Run: headless pygame with SDL's dummy video driver; simulated clock (each Clock.tick advances the game by its frame time, no real sleeping); random seed 0; keys injected as events and as key.get_pressed() state; mouse plan: one left click at the window centre at the start of phase 2, then a move to the lower-right quarter at the start of phase 3.
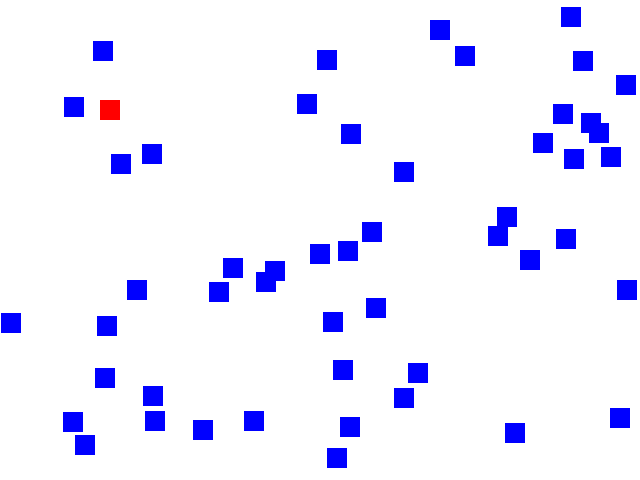
Frame 1 of 4 · flips 1–60 · no input
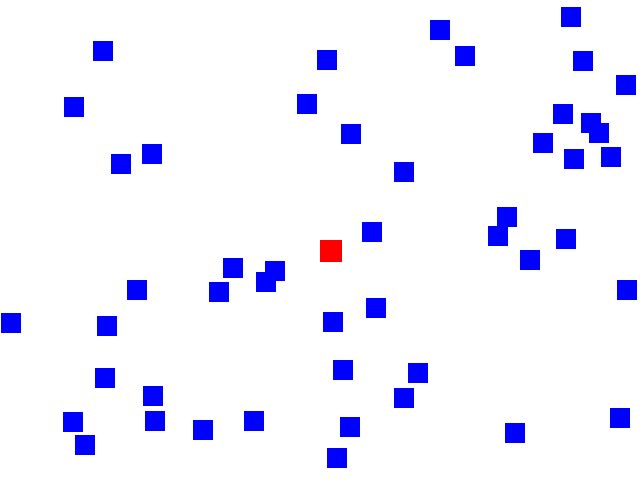
Frame 2 of 4 · flips 61–180 · clicked the window centre · tapped SPACE, RETURN · held RIGHT (→), D
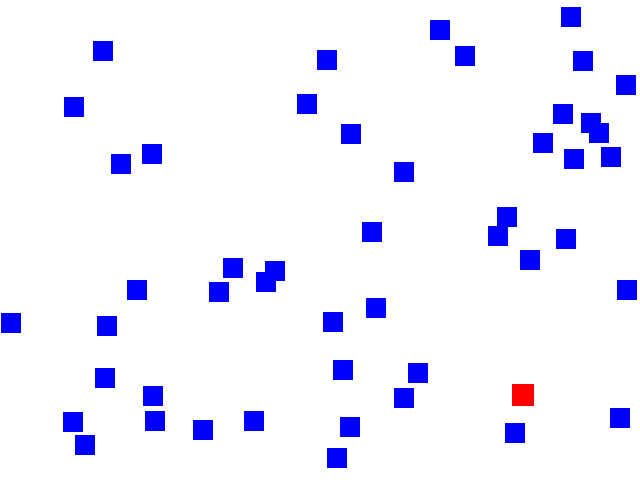
Frame 3 of 4 · flips 181–300 · moved the mouse to the lower-right quarter · held DOWN (↓), S
Frame 4 of 4 · flips 301–420 · held LEFT (←), A, UP (↑), W · screen unchanged from frame 3, image omitted

The pygame program that drew these frames:

import pygame
import random

ANCHO = 640
ALTO = 480
BLANCO = [255,255,255]
NEGRO = [0,0,0]
ROJO = [255,0,0]
VERDE = [0,255,0]
AZUL = [0,0,255]

class Jugador(pygame.sprite.Sprite):
	
	def __init__(self,x,y):
		pygame.sprite.Sprite.__init__(self)
		self.ancho = 20
		self.alto = 20
		self.image=pygame.Surface([self.ancho,self.alto])
		self.image.fill(ROJO)
		self.rect=self.image.get_rect()
		self.rect.x=x
		self.rect.y=y
		self.Aumentar = False
		self.cambiox=0
		self.cambioy=0

	def update(self):
		pass

	def Cambio(self,x,y):
		if self.Aumentar:
			self.ancho+= self.cambiox
			self.alto+= self.cambioy
			self.image= pygame.Surface([self.ancho,self.alto])
			self.rect = self.image.get_rect()
			self.rect.x = x
			self.rect.y = y
			self.image.fill(ROJO)
			self.Aumentar = False

class Enemigo(pygame.sprite.Sprite):
	
	def __init__(self,x,y):
		pygame.sprite.Sprite.__init__(self)
		self.image=pygame.Surface([20,20])
		self.image.fill(AZUL)
		self.rect=self.image.get_rect()
		self.rect.x=x
		self.rect.y=y
		self.cambiox=0
		self.cambioy=0

	def update(self):
		pass


if __name__ == "__main__":
	

	pygame.init()
	pantalla=pygame.display.set_mode((ANCHO,ALTO))
	pantalla.fill(BLANCO)

	jp = Jugador(100,100)
	todos=pygame.sprite.Group()

	enemigos = pygame.sprite.Group()

	for i in range(50):
		x = random.randrange(ANCHO-20)
		y = random.randrange(ALTO-20)
		en = Enemigo (x,y)
		enemigos.add(en)
		todos.add(en)

	todos.add(jp)
	puntos = 0
	pygame.display.flip()

	reloj = pygame.time.Clock()



	while 1:

		for event in pygame.event.get():
			if event.type == pygame.QUIT:
				exit()

			if event.type == pygame.MOUSEMOTION:
				pos = pygame.mouse.get_pos()
				jp.rect.x = pos[0]
				jp.rect.y = pos[1]


		l_choque = pygame.sprite.spritecollide(jp,enemigos,True)
		for ecol in l_choque:
			jp.cambioy = 1
			jp.cambiox = 1
			jp.Aumentar = True
			jp.Cambio(pos[0],pos[1])
			#puntos+=1
			#print puntos

		pantalla.fill(BLANCO)
		todos.draw(pantalla)
		jp.update()
		pygame.display.flip()
		reloj.tick(60)
